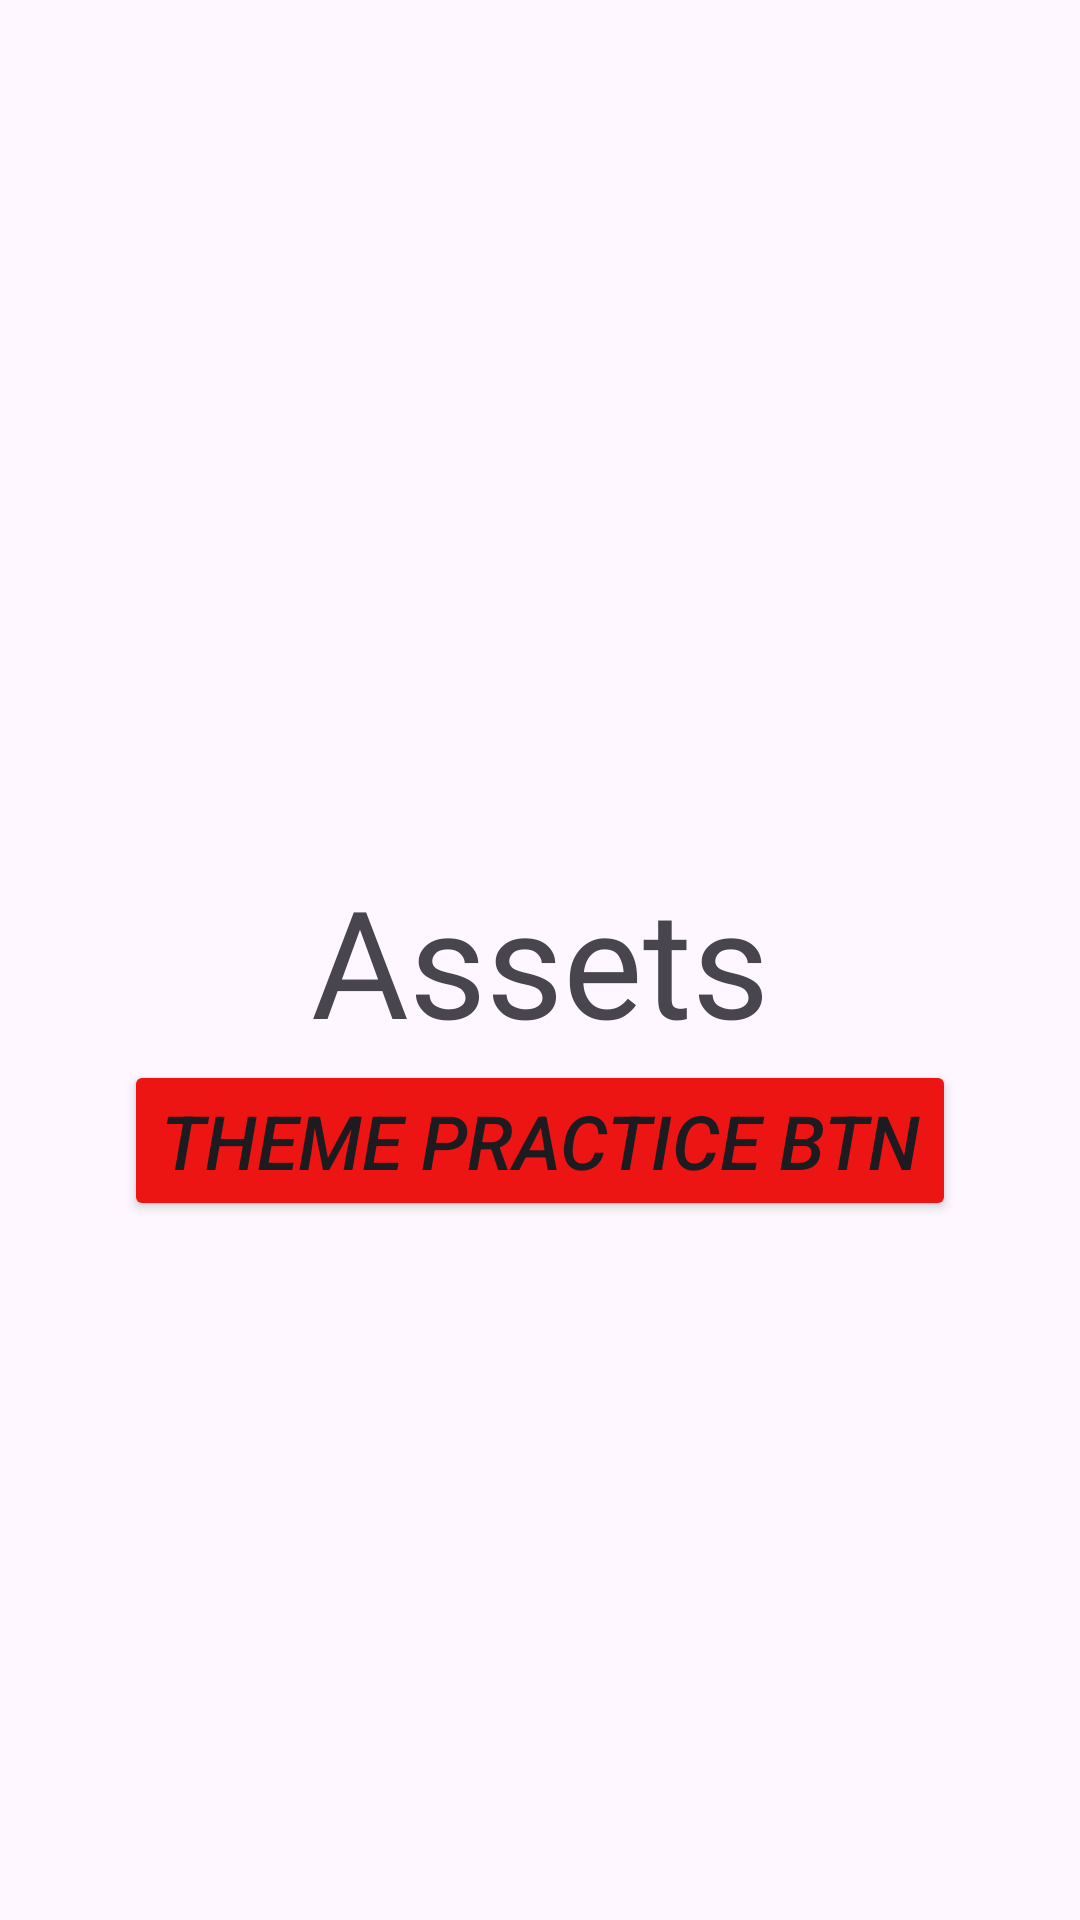

The Android layout XML behind this screen, and the referenced resources:
<!-- AndroidManifest.xml: application theme Theme.Pj_2 -->
<!-- res/layout/activity_main2.xml -->
<?xml version="1.0" encoding="utf-8"?>
<androidx.constraintlayout.widget.ConstraintLayout xmlns:android="http://schemas.android.com/apk/res/android"
    xmlns:app="http://schemas.android.com/apk/res-auto"
    xmlns:tools="http://schemas.android.com/tools"
    android:layout_width="match_parent"
    android:layout_height="match_parent"
    tools:context=".MainActivity2">


    <TextView
        android:id="@+id/text2"
        android:layout_width="wrap_content"
        android:layout_height="wrap_content"
        android:fontFamily="@font/bilbo_swash_caps"
        android:text="Assets"
        android:textSize="50sp"
        app:layout_constraintBottom_toBottomOf="parent"
        app:layout_constraintEnd_toEndOf="parent"
        app:layout_constraintStart_toStartOf="parent"
        app:layout_constraintTop_toTopOf="parent" />

    <androidx.appcompat.widget.AppCompatButton
        style="@style/button_style"
        android:layout_width="wrap_content"
        android:layout_height="wrap_content"
        app:layout_constraintEnd_toEndOf="parent"
        app:layout_constraintStart_toStartOf="parent"
        app:layout_constraintTop_toBottomOf="@+id/text2"
         />

</androidx.constraintlayout.widget.ConstraintLayout>
<!-- resources referenced by this layout -->
<resources>
  <style name="button_style">
  
          <item name="backgroundTint">@color/Red</item>
          <item name="android:textStyle">italic</item>
          <item name="android:text">Theme Practice Btn</item>
          <item name="android:textSize">25sp</item>
  
  
  
  
      </style>
  <style name="Theme.Pj_2" parent="Base.Theme.Pj_2" />
  <color name="Red">#ED1414</color>
  <style name="Base.Theme.Pj_2" parent="Theme.Material3.DayNight.NoActionBar">
          
          
      </style>
</resources>
